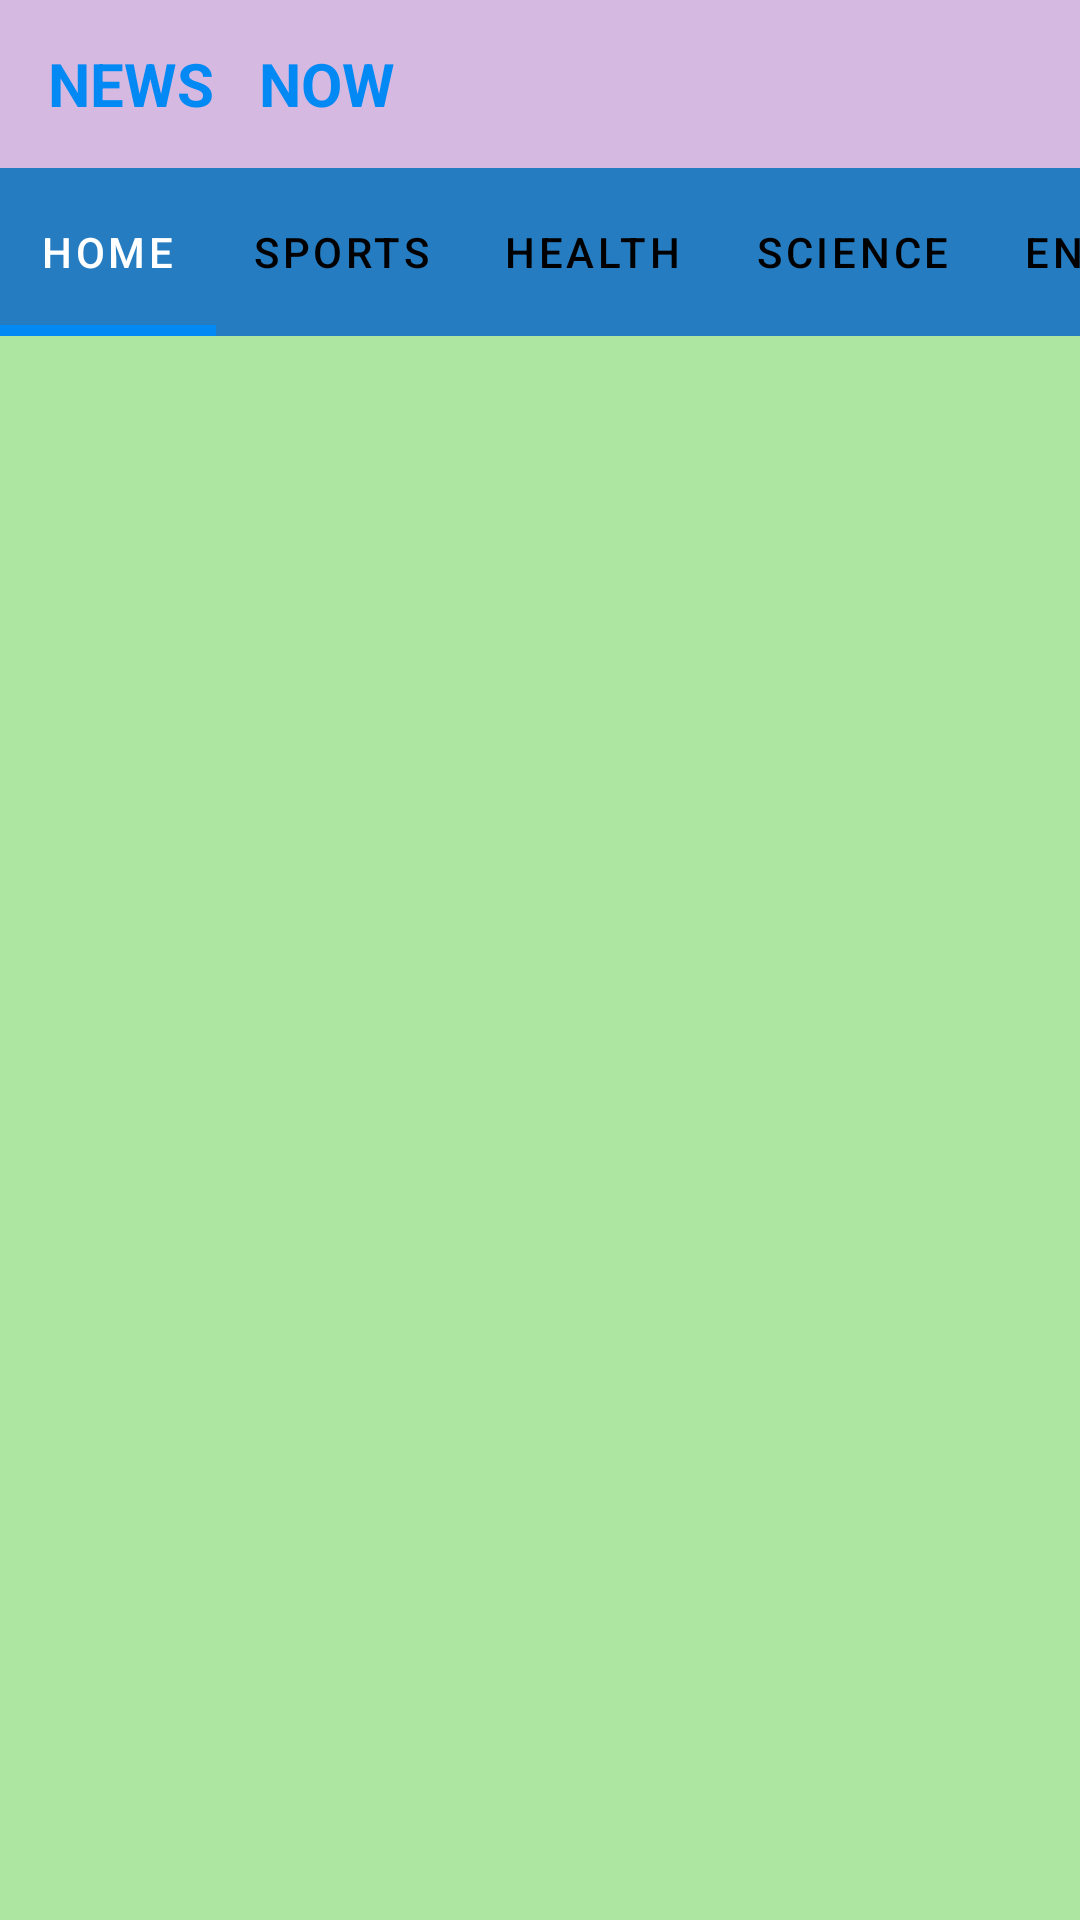

Android layout source for this screen:
<!-- AndroidManifest.xml: application theme Theme.GLOBALNEWS -->
<!-- res/layout/activity_main.xml -->
<?xml version="1.0" encoding="utf-8"?>
<RelativeLayout xmlns:android="http://schemas.android.com/apk/res/android"
    xmlns:app="http://schemas.android.com/apk/res-auto"
    xmlns:tools="http://schemas.android.com/tools"
    android:layout_width="match_parent"
    android:layout_height="match_parent"
    tools:context=".MainActivity"
    android:background="#ADE6A0">

    <androidx.appcompat.widget.Toolbar
        android:layout_width="match_parent"
        android:layout_height="?attr/actionBarSize"
        android:layout_marginTop="0dp"
        android:background="#D6B9E1"
        android:id="@+id/toolbar">


        <RelativeLayout
            android:layout_width="match_parent"
            android:layout_height="match_parent"
            android:gravity="center_vertical">

            <TextView
                android:layout_width="wrap_content"
                android:layout_height="wrap_content"
                android:text="NEWS   NOW"
                android:textColor="#0389F4"
                android:textSize="20sp"
                android:textStyle="bold">

            </TextView>



        </RelativeLayout>

    </androidx.appcompat.widget.Toolbar>


    <com.google.android.material.tabs.TabLayout
        android:id="@+id/include"
        android:layout_width="match_parent"
        android:layout_height="?attr/actionBarSize"
        android:layout_below="@id/toolbar"
        android:layout_marginTop="0dp"
        android:backgroundTint="#257CC1"
        app:tabIndicatorColor="#0389F4"
        app:tabIndicatorHeight="3.5dp"
        app:tabMode="scrollable"
        app:tabSelectedTextColor="#FFFFFF"
        app:tabTextColor="#000000">


        <com.google.android.material.tabs.TabItem
            android:id="@+id/home"
            android:layout_width="wrap_content"
            android:layout_height="wrap_content"
            android:text="HOME">

        </com.google.android.material.tabs.TabItem>

        <com.google.android.material.tabs.TabItem
            android:id="@+id/sports"
            android:layout_width="wrap_content"
            android:layout_height="wrap_content"
            android:text="SPORTS">

        </com.google.android.material.tabs.TabItem>

        <com.google.android.material.tabs.TabItem
            android:id="@+id/health"
            android:layout_width="wrap_content"
            android:layout_height="wrap_content"
            android:text="HEALTH">

        </com.google.android.material.tabs.TabItem>

        <com.google.android.material.tabs.TabItem
            android:id="@+id/science"
            android:layout_width="wrap_content"
            android:layout_height="wrap_content"
            android:text="SCIENCE">

        </com.google.android.material.tabs.TabItem>

        <com.google.android.material.tabs.TabItem
            android:id="@+id/entertainment"
            android:layout_width="wrap_content"
            android:layout_height="wrap_content"
            android:text="ENTERTAINMENT">

        </com.google.android.material.tabs.TabItem>


        <com.google.android.material.tabs.TabItem
            android:id="@+id/technology"
            android:layout_width="wrap_content"
            android:layout_height="wrap_content"
            android:text="TECHNOLOGY">

        </com.google.android.material.tabs.TabItem>


    </com.google.android.material.tabs.TabLayout>


    <androidx.viewpager.widget.ViewPager
        android:id="@+id/fragmentcontainer"
        android:layout_width="match_parent"
        android:layout_height="match_parent"
        android:layout_below="@id/include"
        android:layout_marginTop="0dp">

    </androidx.viewpager.widget.ViewPager>






</RelativeLayout>
<!-- resources referenced by this layout -->
<resources>
  <style name="Theme.GLOBALNEWS" parent="Theme.MaterialComponents.DayNight.NoActionBar">
          
          <item name="colorPrimary">@color/purple_500</item>
          <item name="colorPrimaryVariant">@color/purple_700</item>
          <item name="colorOnPrimary">@color/white</item>
          
          <item name="colorSecondary">@color/teal_200</item>
          <item name="colorSecondaryVariant">@color/teal_700</item>
          <item name="colorOnSecondary">@color/black</item>
          
          <item name="android:statusBarColor" tools:targetApi="l">?attr/colorPrimaryVariant</item>
          
      </style>
  <color name="purple_500">#FF6200EE</color>
  <color name="purple_700">#0389F4</color>
  <color name="white">#FFFFFFFF</color>
  <color name="teal_200">#FF03DAC5</color>
  <color name="teal_700">#FF018786</color>
  <color name="black">#FF000000</color>
</resources>
